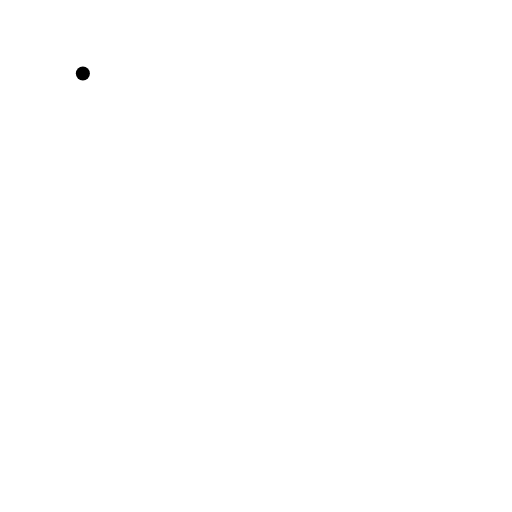
t = 0.00 s
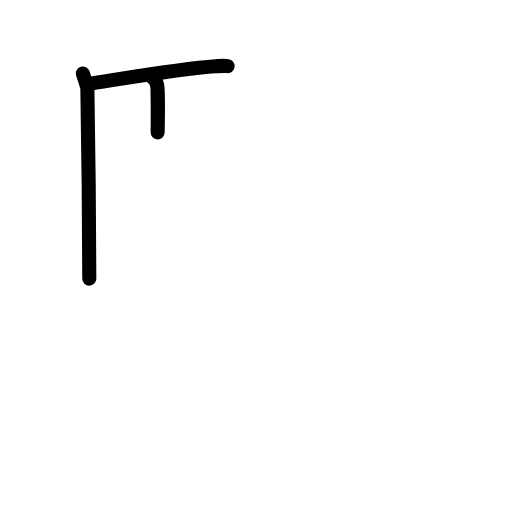
t = 2.80 s
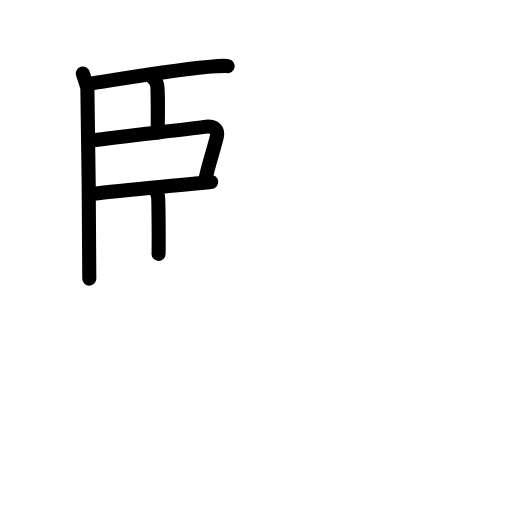
t = 5.60 s
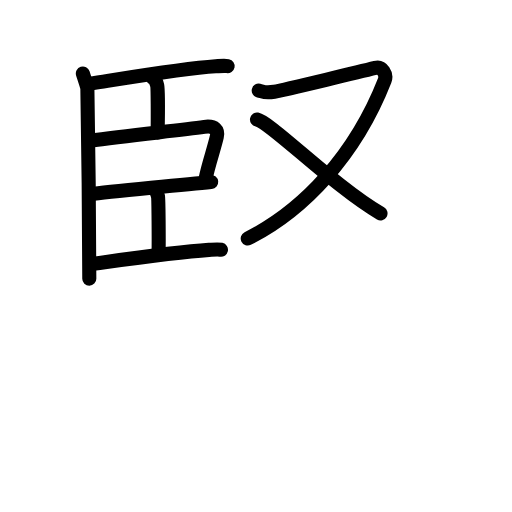
t = 8.40 s
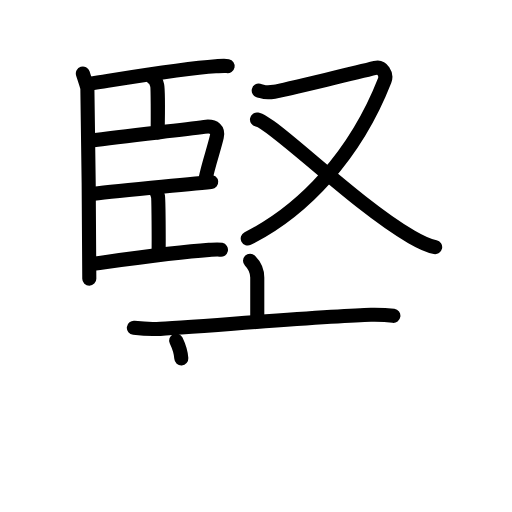
t = 11.20 s
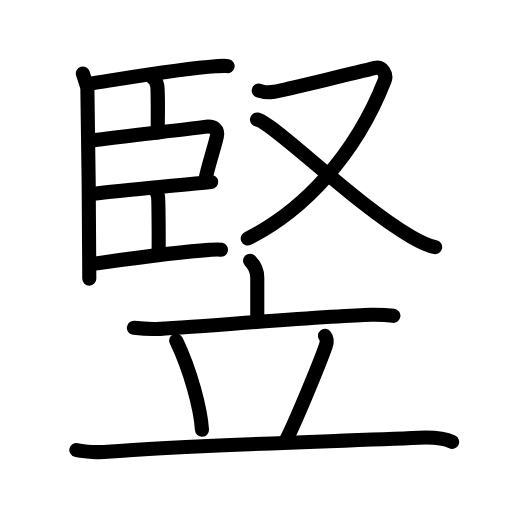
t = 14.00 s

The animated SVG that drew these frames (rendered in a browser with its animation timeline set to each time). Animation: 44 SMIL elements (animate=44); one cycle of 14.00 s.

<?xml version="1.0" encoding="UTF-8"?>
<!--
AniKanjiVG is licensed by CC-BY-SA Paul C. Sommerhoff (https://bitbucket.org/sommerhoff/anikanjivg).
AniKanjiVG uses KanjiVG which is licensed by CC-BY-SA Ulrich Apel (http://kanjivg.tagaini.net).
See also http://creativecommons.org/licenses/by-sa/3.0/
-->
<svg xmlns:kvg='http://kanjivg.tagaini.net' xmlns='http://www.w3.org/2000/svg' width='109' height='109' viewBox='0 0 109 109' style='fill:none;stroke:#000000;stroke-width:3;stroke-linecap:round;stroke-linejoin:round;' id="kvg:kanji_07aea"><g id="kvg:07aea" kvg:element="竪"><g id="kvg:07aea-g1" kvg:position="top"><g id="kvg:07aea-g2" kvg:element="臣" kvg:position="left"><path id="kvg:07aea-s1" kvg:type="㇑" d="M17.64,15.65c0.32,1,0.85,2.56,0.96,3.06c0.11,0.5,0.47,37.46,0.41,40.61"><animate attributeName="d" begin="0.0s" dur="0.5s" from="M17.64,15.65C17.64,15.65,17.64,15.65,17.64,15.65" to="M17.64,15.65c0.32,1,0.85,2.56,0.96,3.06" />
<animate attributeName="d" begin="0.5s" dur="0.5s" from="M17.64,15.65c0.32,1,0.85,2.56,0.96,3.06c0,0,0,0,0,0,0" to="M17.64,15.65c0.32,1,0.85,2.56,0.96,3.06c0.11,0.5,0.47,37.46,0.41,40.61" />
</path>
<path id="kvg:07aea-s2" kvg:type="㇐b" d="M18.71,17.85c3.44-0.44,19.21-3.2,27.2-3.74c1.21-0.08,1.94-0.16,2.55-0.04"><animate attributeName="d" begin="1.0s" dur="0.5s" from="M18.71,17.85C18.71,17.85,18.71,17.85,18.71,17.85" to="M18.71,17.85c3.44-0.44,19.21-3.2,27.2-3.74" />
<animate attributeName="d" begin="1.5s" dur="0.5s" from="M18.71,17.85c3.44-0.44,19.21-3.2,27.2-3.74c0,0,0,0,0,0,0" to="M18.71,17.85c3.44-0.44,19.21-3.2,27.2-3.74c1.21-0.08,1.94-0.16,2.55-0.04" />
<animate attributeName="d" begin="0s" dur="1.0s" from="M-100,-100" to="M-100,-100" />
</path>
<path id="kvg:07aea-s3" kvg:type="㇑a" d="M32.51,16.58c0.53,0.24,0.85,1.12,0.96,1.62c0.11,0.5,0.15,6.82,0.09,9.98"><animate attributeName="d" begin="2.0s" dur="0.5s" from="M32.51,16.58C32.51,16.58,32.51,16.58,32.51,16.58" to="M32.51,16.58c0.53,0.24,0.85,1.12,0.96,1.62" />
<animate attributeName="d" begin="2.5s" dur="0.5s" from="M32.51,16.58c0.53,0.24,0.85,1.12,0.96,1.62c0,0,0,0,0,0,0" to="M32.51,16.58c0.53,0.24,0.85,1.12,0.96,1.62c0.11,0.5,0.15,6.82,0.09,9.98" />
<animate attributeName="d" begin="0s" dur="2.0s" from="M-100,-100" to="M-100,-100" />
</path>
<path id="kvg:07aea-s4" kvg:type="㇕b" d="M19.07,29.97c8.22-1.09,18.72-2.21,24.43-2.96c2.31-0.3,2.97,0.73,2.66,2.09c-0.55,2.48-1.84,6.03-2.4,9.01"><animate attributeName="d" begin="3.0s" dur="0.3333333333333333s" from="M19.07,29.97C19.07,29.97,19.07,29.97,19.07,29.97" to="M19.07,29.97c8.22-1.09,18.72-2.21,24.43-2.96" />
<animate attributeName="d" begin="3.3333333333333335s" dur="0.3333333333333333s" from="M19.07,29.97c8.22-1.09,18.72-2.21,24.43-2.96c0,0,0,0,0,0,0" to="M19.07,29.97c8.22-1.09,18.72-2.21,24.43-2.96c2.31-0.3,2.97,0.73,2.66,2.09" />
<animate attributeName="d" begin="3.6666666666666665s" dur="0.3333333333333333s" from="M19.07,29.97c8.22-1.09,18.72-2.21,24.43-2.96c2.31-0.3,2.97,0.73,2.66,2.09c0,0,0,0,0,0,0" to="M19.07,29.97c8.22-1.09,18.72-2.21,24.43-2.96c2.31-0.3,2.97,0.73,2.66,2.09c-0.55,2.48-1.84,6.03-2.4,9.01" />
<animate attributeName="d" begin="0s" dur="3.0s" from="M-100,-100" to="M-100,-100" />
</path>
<path id="kvg:07aea-s5" kvg:type="㇐b" d="M19.25,41.33c3.43-0.44,22.48-2.3,25.71-2.59"><animate attributeName="d" begin="4.0s" dur="1.0s" from="M19.25,41.33C19.25,41.33,19.25,41.33,19.25,41.33" to="M19.25,41.33c3.43-0.44,22.48-2.3,25.71-2.59" />
<animate attributeName="d" begin="0s" dur="4.0s" from="M-100,-100" to="M-100,-100" />
</path>
<path id="kvg:07aea-s6" kvg:type="㇑a" d="M32.68,40.19c0.53,0.24,0.85,1.12,0.96,1.62c0.11,0.5,0.18,9.09,0.12,12.25"><animate attributeName="d" begin="5.0s" dur="0.5s" from="M32.68,40.19C32.68,40.19,32.68,40.19,32.68,40.19" to="M32.68,40.19c0.53,0.24,0.85,1.12,0.96,1.62" />
<animate attributeName="d" begin="5.5s" dur="0.5s" from="M32.68,40.19c0.53,0.24,0.85,1.12,0.96,1.62c0,0,0,0,0,0,0" to="M32.68,40.19c0.53,0.24,0.85,1.12,0.96,1.62c0.11,0.5,0.18,9.09,0.12,12.25" />
<animate attributeName="d" begin="0s" dur="5.0s" from="M-100,-100" to="M-100,-100" />
</path>
<path id="kvg:07aea-s7" kvg:type="㇐b" d="M19.2,56.23c3.43-0.44,17.3-2.49,25.29-3.03c1.21-0.08,1.94-0.16,2.55-0.03"><animate attributeName="d" begin="6.0s" dur="0.5s" from="M19.2,56.23C19.2,56.23,19.2,56.23,19.2,56.23" to="M19.2,56.23c3.43-0.44,17.3-2.49,25.29-3.03" />
<animate attributeName="d" begin="6.5s" dur="0.5s" from="M19.2,56.23c3.43-0.44,17.3-2.49,25.29-3.03c0,0,0,0,0,0,0" to="M19.2,56.23c3.43-0.44,17.3-2.49,25.29-3.03c1.21-0.08,1.94-0.16,2.55-0.03" />
<animate attributeName="d" begin="0s" dur="6.0s" from="M-100,-100" to="M-100,-100" />
</path>
</g>
<g id="kvg:07aea-g3" kvg:element="又" kvg:position="right"><path id="kvg:07aea-s8" kvg:type="㇇" d="M55.08,19.28c1.06,0.25,1.19,0.61,3.31,0.25c2.12-0.37,20.06-4.71,21.51-5.07c1.46-0.37,2.51,1.34,1.99,2.69c-6.23,15.89-17.22,27.63-29.15,33.62"><animate attributeName="d" begin="7.0s" dur="0.25s" from="M55.08,19.28C55.08,19.28,55.08,19.28,55.08,19.28" to="M55.08,19.28c1.06,0.25,1.19,0.61,3.31,0.25" />
<animate attributeName="d" begin="7.25s" dur="0.25s" from="M55.08,19.28c1.06,0.25,1.19,0.61,3.31,0.25c0,0,0,0,0,0,0" to="M55.08,19.28c1.06,0.25,1.19,0.61,3.31,0.25c2.12-0.37,20.06-4.71,21.51-5.07" />
<animate attributeName="d" begin="7.5s" dur="0.25s" from="M55.08,19.28c1.06,0.25,1.19,0.61,3.31,0.25c2.12-0.37,20.06-4.71,21.51-5.07c0,0,0,0,0,0,0" to="M55.08,19.28c1.06,0.25,1.19,0.61,3.31,0.25c2.12-0.37,20.06-4.71,21.51-5.07c1.46-0.37,2.51,1.34,1.99,2.69" />
<animate attributeName="d" begin="7.75s" dur="0.25s" from="M55.08,19.28c1.06,0.25,1.19,0.61,3.31,0.25c2.12-0.37,20.06-4.71,21.51-5.07c1.46-0.37,2.51,1.34,1.99,2.69c0,0,0,0,0,0,0" to="M55.08,19.28c1.06,0.25,1.19,0.61,3.31,0.25c2.12-0.37,20.06-4.71,21.51-5.07c1.46-0.37,2.51,1.34,1.99,2.69c-6.23,15.89-17.22,27.63-29.15,33.62" />
<animate attributeName="d" begin="0s" dur="7.0s" from="M-100,-100" to="M-100,-100" />
</path>
<path id="kvg:07aea-s9" kvg:type="㇏" d="M54.71,25.44c3.51,0.65,20.65,17.9,32.87,24.98c1.9,1.1,3.29,1.83,5.06,2.2"><animate attributeName="d" begin="8.0s" dur="0.5s" from="M54.71,25.44C54.71,25.44,54.71,25.44,54.71,25.44" to="M54.71,25.44c3.51,0.65,20.65,17.9,32.87,24.98" />
<animate attributeName="d" begin="8.5s" dur="0.5s" from="M54.71,25.44c3.51,0.65,20.65,17.9,32.87,24.98c0,0,0,0,0,0,0" to="M54.71,25.44c3.51,0.65,20.65,17.9,32.87,24.98c1.9,1.1,3.29,1.83,5.06,2.2" />
<animate attributeName="d" begin="0s" dur="8.0s" from="M-100,-100" to="M-100,-100" />
</path>
</g>
</g>
<g id="kvg:07aea-g4" kvg:element="立" kvg:position="bottom" kvg:radical="general"><g id="kvg:07aea-g5" kvg:element="亠" kvg:position="top"><path id="kvg:07aea-s10" kvg:type="㇑a" d="M53.23,55.5c0.62,0.62,1.54,2.01,1.54,3.6c0,2.52,0,2.07,0,8.9"><animate attributeName="d" begin="9.0s" dur="0.5s" from="M53.23,55.5C53.23,55.5,53.23,55.5,53.23,55.5" to="M53.23,55.5c0.62,0.62,1.54,2.01,1.54,3.6" />
<animate attributeName="d" begin="9.5s" dur="0.5s" from="M53.23,55.5c0.62,0.62,1.54,2.01,1.54,3.6c0,0,0,0,0,0,0" to="M53.23,55.5c0.62,0.62,1.54,2.01,1.54,3.6c0,2.52,0,2.07,0,8.9" />
<animate attributeName="d" begin="0s" dur="9.0s" from="M-100,-100" to="M-100,-100" />
</path>
<path id="kvg:07aea-s11" kvg:type="㇐" d="M28.5,69.79c1.93,0.22,3.89,0.28,4.89,0.24c5.65-0.21,37.03-2.85,45.57-3.03c1.67-0.03,3.96,0.12,4.79,0.24"><animate attributeName="d" begin="10.0s" dur="0.3333333333333333s" from="M28.5,69.79C28.5,69.79,28.5,69.79,28.5,69.79" to="M28.5,69.79c1.93,0.22,3.89,0.28,4.89,0.24" />
<animate attributeName="d" begin="10.333333333333334s" dur="0.3333333333333333s" from="M28.5,69.79c1.93,0.22,3.89,0.28,4.89,0.24c0,0,0,0,0,0,0" to="M28.5,69.79c1.93,0.22,3.89,0.28,4.89,0.24c5.65-0.21,37.03-2.85,45.57-3.03" />
<animate attributeName="d" begin="10.666666666666666s" dur="0.3333333333333333s" from="M28.5,69.79c1.93,0.22,3.89,0.28,4.89,0.24c5.65-0.21,37.03-2.85,45.57-3.03c0,0,0,0,0,0,0" to="M28.5,69.79c1.93,0.22,3.89,0.28,4.89,0.24c5.65-0.21,37.03-2.85,45.57-3.03c1.67-0.03,3.96,0.12,4.79,0.24" />
<animate attributeName="d" begin="0s" dur="10.0s" from="M-100,-100" to="M-100,-100" />
</path>
</g>
<g id="kvg:07aea-g6" kvg:position="bottom"><path id="kvg:07aea-s12" kvg:type="㇔" d="M37.5,72.5c3.18,6.63,5.21,14.63,5.5,19"><animate attributeName="d" begin="11.0s" dur="1.0s" from="M37.5,72.5C37.5,72.5,37.5,72.5,37.5,72.5" to="M37.5,72.5c3.18,6.63,5.21,14.63,5.5,19" />
<animate attributeName="d" begin="0s" dur="11.0s" from="M-100,-100" to="M-100,-100" />
</path>
<path id="kvg:07aea-s13" kvg:type="㇒" d="M69.18,71.5c0.49,0.6,0.37,1.59,0.16,2.18C67.71,78.27,62.64,90.36,61,93.5"><animate attributeName="d" begin="12.0s" dur="0.5s" from="M69.18,71.5C69.18,71.5,69.18,71.5,69.18,71.5" to="M69.18,71.5c0.49,0.6,0.37,1.59,0.16,2.18" />
<animate attributeName="d" begin="12.5s" dur="0.5s" from="M69.18,71.5c0.49,0.6,0.37,1.59,0.16,2.18c0,0,0,0,0,0,0" to="M69.18,71.5c0.49,0.6,0.37,1.59,0.16,2.18C67.71,78.27,62.64,90.36,61,93.5" />
<animate attributeName="d" begin="0s" dur="12.0s" from="M-100,-100" to="M-100,-100" />
</path>
<path id="kvg:07aea-s14" kvg:type="㇐" d="M16.25,95.8c1.75,0.45,5.17,0.51,6.62,0.39c17.38-1.44,47.88-2.19,66.28-3c2.43-0.11,5.35,0.05,7.1,0.88"><animate attributeName="d" begin="13.0s" dur="0.3333333333333333s" from="M16.25,95.8C16.25,95.8,16.25,95.8,16.25,95.8" to="M16.25,95.8c1.75,0.45,5.17,0.51,6.62,0.39" />
<animate attributeName="d" begin="13.333333333333334s" dur="0.3333333333333333s" from="M16.25,95.8c1.75,0.45,5.17,0.51,6.62,0.39c0,0,0,0,0,0,0" to="M16.25,95.8c1.75,0.45,5.17,0.51,6.62,0.39c17.38-1.44,47.88-2.19,66.28-3" />
<animate attributeName="d" begin="13.666666666666666s" dur="0.3333333333333333s" from="M16.25,95.8c1.75,0.45,5.17,0.51,6.62,0.39c17.38-1.44,47.88-2.19,66.28-3c0,0,0,0,0,0,0" to="M16.25,95.8c1.75,0.45,5.17,0.51,6.62,0.39c17.38-1.44,47.88-2.19,66.28-3c2.43-0.11,5.35,0.05,7.1,0.88" />
<animate attributeName="d" begin="0s" dur="13.0s" from="M-100,-100" to="M-100,-100" />
</path>
</g>
</g>
</g>
</svg>
